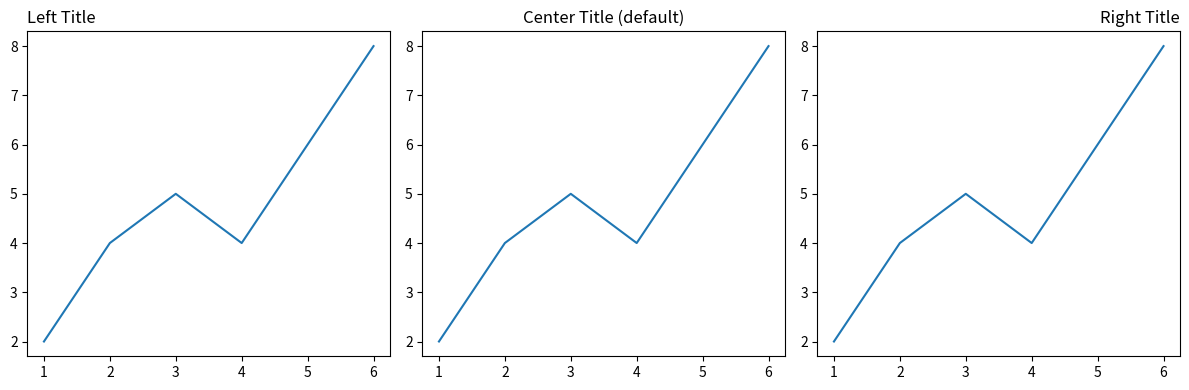

The matplotlib source for this figure:
# -------------------------------------------------
# File Name: 05c_labels_title_position.py
# Author: Florentino Báez
# Date: Matplotlib
# Description: Title alignment: left, center, right (3 subplots).
# -------------------------------------------------

import matplotlib.pyplot as plt
import numpy as np

x = [1, 2, 3, 4, 5, 6]
y = [2, 4, 5, 4, 6, 8]

# =========================================================================
# Title position (loc parameter)
# =========================================================================

fig, axes = plt.subplots(1, 3, figsize=(12, 4))  # Three subplots to compare title alignment positions

axes[0].plot(x, y)
axes[0].set_title("Left Title", loc="left")  # loc="left" aligns the title to the left edge of the axes

axes[1].plot(x, y)
axes[1].set_title("Center Title (default)", loc="center")

axes[2].plot(x, y)
axes[2].set_title("Right Title", loc="right")

plt.tight_layout()
plt.show()
